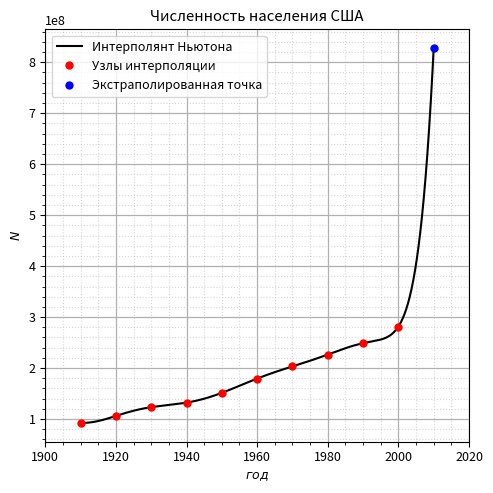

Here is the Python script that generated this plot: (Note: this script raises an exception after producing the figure.)
import numpy as np
import matplotlib.pyplot as plt
from scipy.optimize import curve_fit
import matplotlib as mpl

# filling in the input data, x - years, y - population
x = np.array([1910, 1920, 1930, 1940, 1950, 1960, 1970, 1980, 1990, 2000])
y = np.array([92228496, 106021537, 123202624, 132164569, 151325798, 179323175, 203211926, 226545805, 248709873, 281421906])

#========================================================================================================

def getPolinomCoefs(diffMatrix):
    size = diffMatrix.shape[0]
    coefs = np.zeros(size)

    for i in range(size):
        coefs[i] = diffMatrix[i][0]

    return coefs

def getAllDivideDifferencesForPolinom(x, y):
    diffMatrix = np.zeros(shape = (y.size, y.size))

    for i in range(y.size): diffMatrix[0][i] = y[i]

    for i in range(1, y.size):
        for j in range(y.size - i):
            diffMatrix[i][j] = (diffMatrix[i - 1][j + 1] - diffMatrix[i - 1][j]) / (x[j + i] - x[j])
    return diffMatrix

def polinom(coefs, point, x):
    result = 0

    for i in range(coefs.size):
        temp = coefs[i]
        for j in range(i):
            temp *= (point - x[j])
        result += temp

    return result

def drawNewtonsInterpolation(x, y):
    diffMatrix = getAllDivideDifferencesForPolinom(x, y)
    coefs = getPolinomCoefs(diffMatrix)
    
    mpl.rcParams['font.size'] = 9
    plt.figure(figsize = (5,5), facecolor = "white")

    plt.title("Численность населения США")
    plt.ylabel("$N$")
    plt.xlabel("$год$")

    x_lin = np.linspace(x[0], 2010, 1000)

    plt.plot(x_lin, polinom(coefs, x_lin, x), "black", label = "Интерполянт Ньютона")
    plt.plot(x, y, 'or', markersize = 5, label = "Узлы интерполяции")
    plt.plot(2010, polinom(coefs, 2010, x), 'o', color='blue', markersize = 5, label = "Экстраполированная точка")
    plt.xlim(1900, 2020)
    plt.grid(visible = True, which = 'major', axis = 'both', alpha = 1, linewidth = 0.9)
    plt.grid(visible = True, which = 'minor', axis = 'both', alpha = 0.5, linestyle = ':')

    plt.minorticks_on()
    plt.tight_layout()
    plt.legend(loc = "best", fontsize = 9)
    plt.savefig('images/Newton.png')

    return

#========================================================================================================

def main():
    drawNewtonsInterpolation(x, y)
    return

if __name__ == "__main__":
    main()